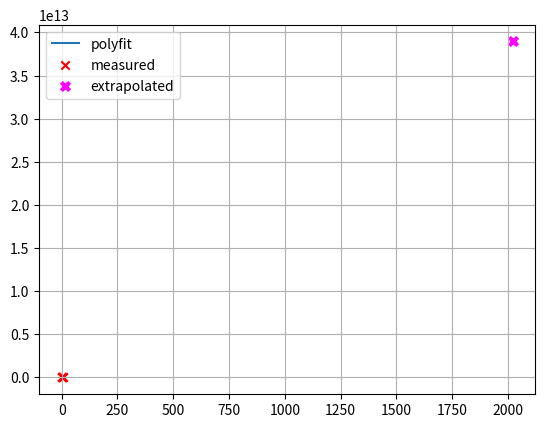
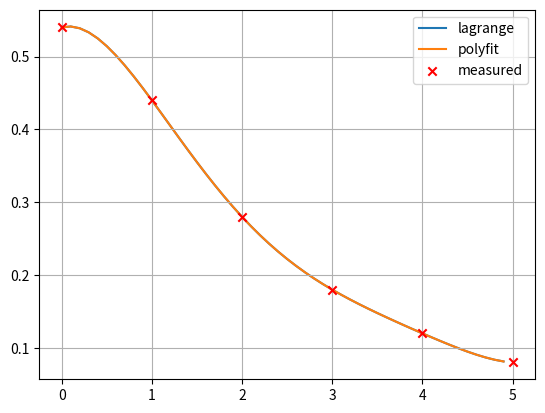

Source code (Python) for these figures, in order:
import numpy as np
import matplotlib.pyplot as plt

x_in = np.array([0, 1, 2, 3, 4, 5], dtype=np.float64)
y_in = np.array([0.54, 0.44, 0.28, 0.18, 0.12, 0.08], dtype=np.float64)

coeff = np.polyfit(x_in, y_in, x_in.shape[0]-1)
print(coeff)
x = np.arange(0, 5, 0.1)

plt.figure(1)
plt.grid()
plt.plot(x, np.polyval(coeff, x), zorder=0, label='polyfit')
plt.scatter(x_in, y_in, marker='x', color='r', zorder=1, label='measured')
plt.scatter(2020, np.polyval(coeff, 2020), marker='x', color='fuchsia', zorder=1, label='extrapolated', lw=3)
plt.legend()
plt.show()


""" 
b) Was ist der Schätzwert für 2020, basierend auf Ihrem Resultat aus a)? Ist das realistisch, und können solche
   Polynome hoher Ordnung für Schätzwerte ausserhalb des Intervalls der vorhandenen Datenwerte benutzt
   werden? 

A: Der interpolierte Wert beträgt ca. 125, was bedeuten würde, dass 125% aller Haushalte einen PC besitzen
   Dies ist offensichtlich keine sinnvolle Angabe. Diese Methode ist wohl nur für die Interpolation, aber nicht
   für die Extrapolation von fehlenden Werten sinnvoll.

"""


def lagrange_int(x, y, x_int):
    return [np.sum([y[i] * np.prod([(x_int_i - x[j] * 1.0) / (x[i] - x[j]) for j in range(x.shape[0]) if j != i]) for i in range(x.shape[0])]) for x_int_i in x_int]


# x = np.arange(1981, 2010, 0.1)

plt.figure(2)
plt.grid()
plt.plot(x, lagrange_int(x_in, y_in, x), zorder=0, label="lagrange")
plt.plot(x, np.polyval(coeff, x), zorder=1, label='polyfit')
plt.scatter(x_in, y_in, marker='x', color='r', zorder=2, label='measured')
# plt.ylim([-100, 250])
plt.legend()
plt.show()

"""
c) Was stellen Sie im Vergleich der beiden Methoden fest? 

A: Das Lagrange-Polynom oszilliert im Bereich der äusseren Messwerte stark und bietet dort auch bei der Interpolation
   keine guten Näherungswerte.
"""